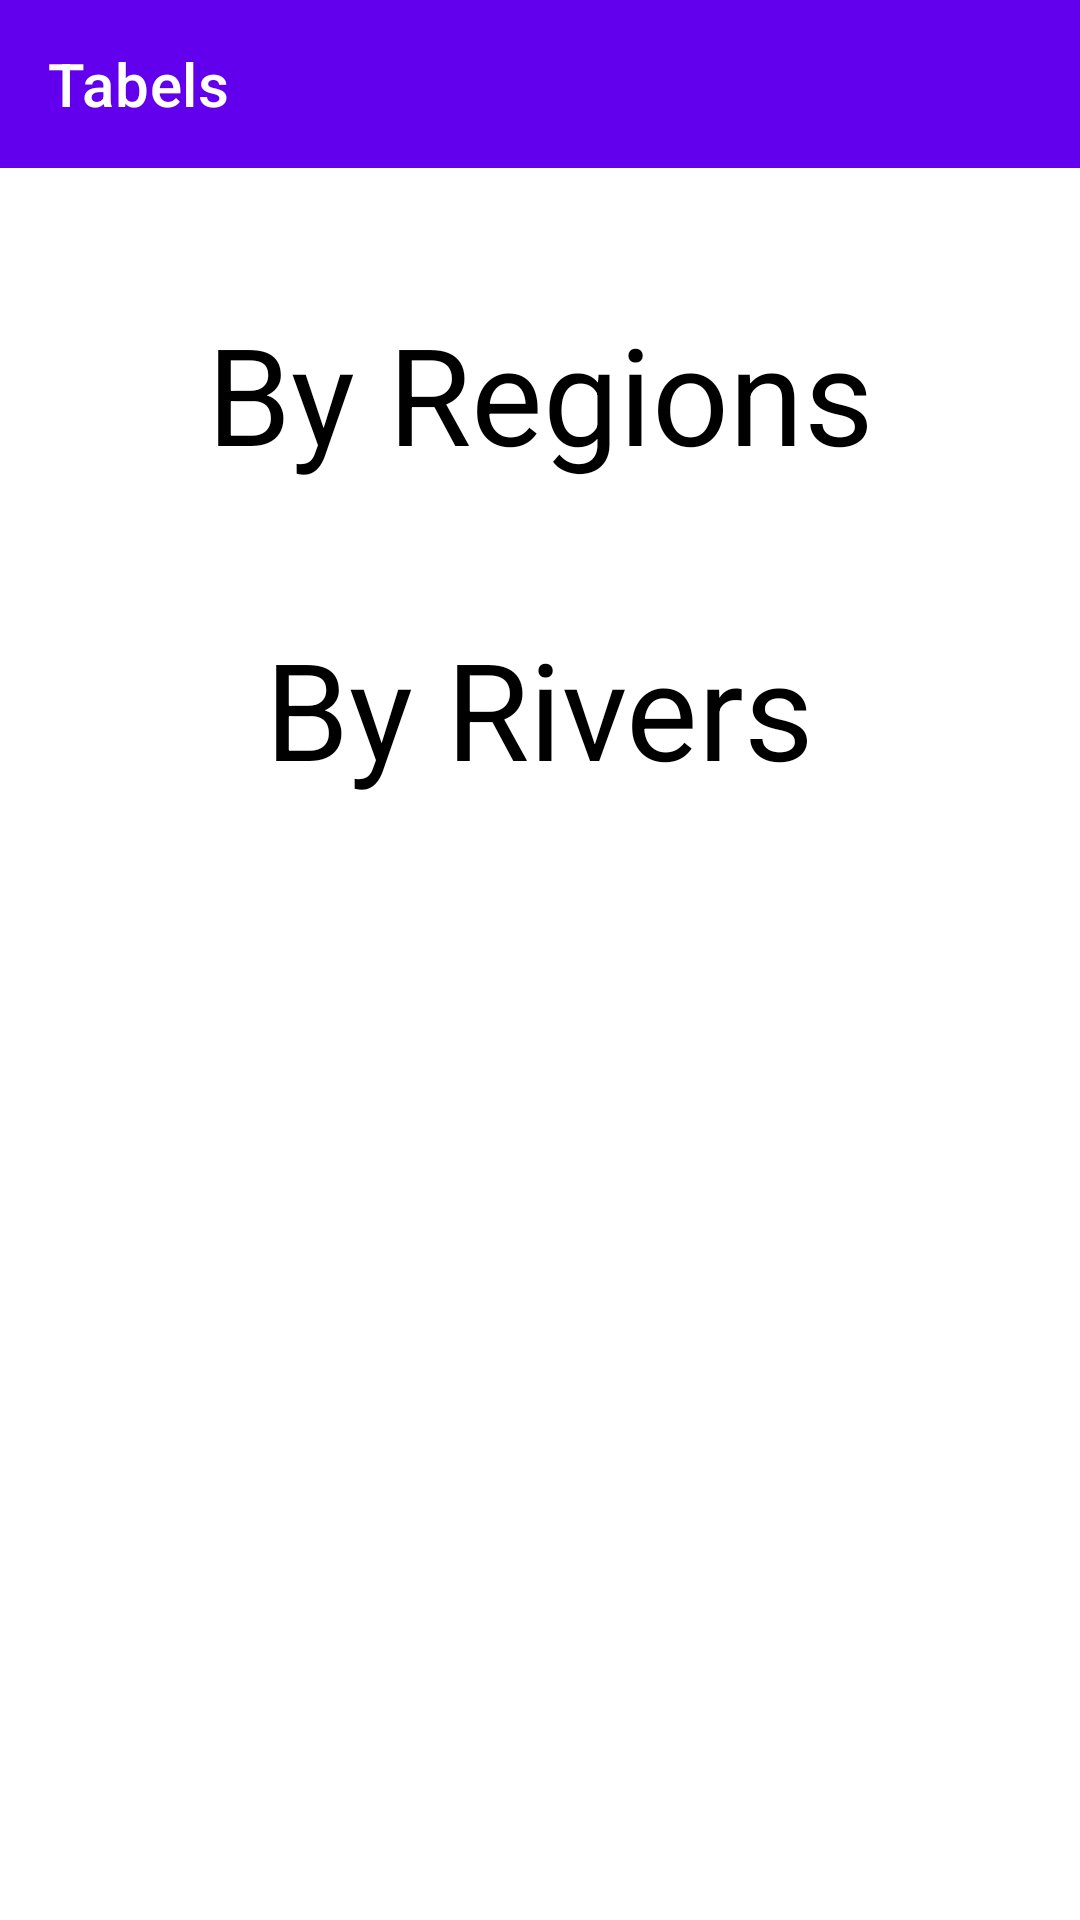

This screen was rendered from an Android layout file. Write that file and the resources it references.
<!-- AndroidManifest.xml: fallback theme Theme.MaterialComponents.DayNight.NoActionBar -->
<!-- res/layout/fragment_tabels.xml -->
<?xml version="1.0" encoding="utf-8"?>
<androidx.constraintlayout.widget.ConstraintLayout
    xmlns:android="http://schemas.android.com/apk/res/android"
    xmlns:app="http://schemas.android.com/apk/res-auto"

    android:layout_width="match_parent"
    android:layout_height="match_parent">

    <androidx.appcompat.widget.Toolbar
        android:id="@+id/toolbar"
        android:layout_width="match_parent"
        android:layout_height="wrap_content"

        app:title="Tabels"
        android:background="@color/design_default_color_primary"
        app:titleTextColor="@color/white"

        app:layout_constraintStart_toStartOf="parent"
        app:layout_constraintEnd_toEndOf="parent"
        app:layout_constraintTop_toTopOf="parent"/>

    <TextView
        android:id="@+id/text_by_regions"
        android:layout_width="wrap_content"
        android:layout_height="wrap_content"

        android:text="By Regions"
        android:textColor="@color/black"
        android:textSize="45sp"

        android:layout_marginTop="45dp"

        app:layout_constraintTop_toBottomOf="@id/toolbar"
        app:layout_constraintStart_toStartOf="parent"
        app:layout_constraintEnd_toEndOf="parent" />

    <TextView
        android:id="@+id/text_by_rivers"
        android:layout_width="wrap_content"
        android:layout_height="wrap_content"

        android:text="By Rivers"
        android:textColor="@color/black"
        android:textSize="45sp"

        android:layout_marginTop="45dp"

        app:layout_constraintTop_toBottomOf="@id/text_by_regions"
        app:layout_constraintStart_toStartOf="parent"
        app:layout_constraintEnd_toEndOf="parent" />

</androidx.constraintlayout.widget.ConstraintLayout>
<!-- resources referenced by this layout -->
<resources>
  <color name="black">#FF000000</color>
  <color name="white">#FFFFFFFF</color>
</resources>
